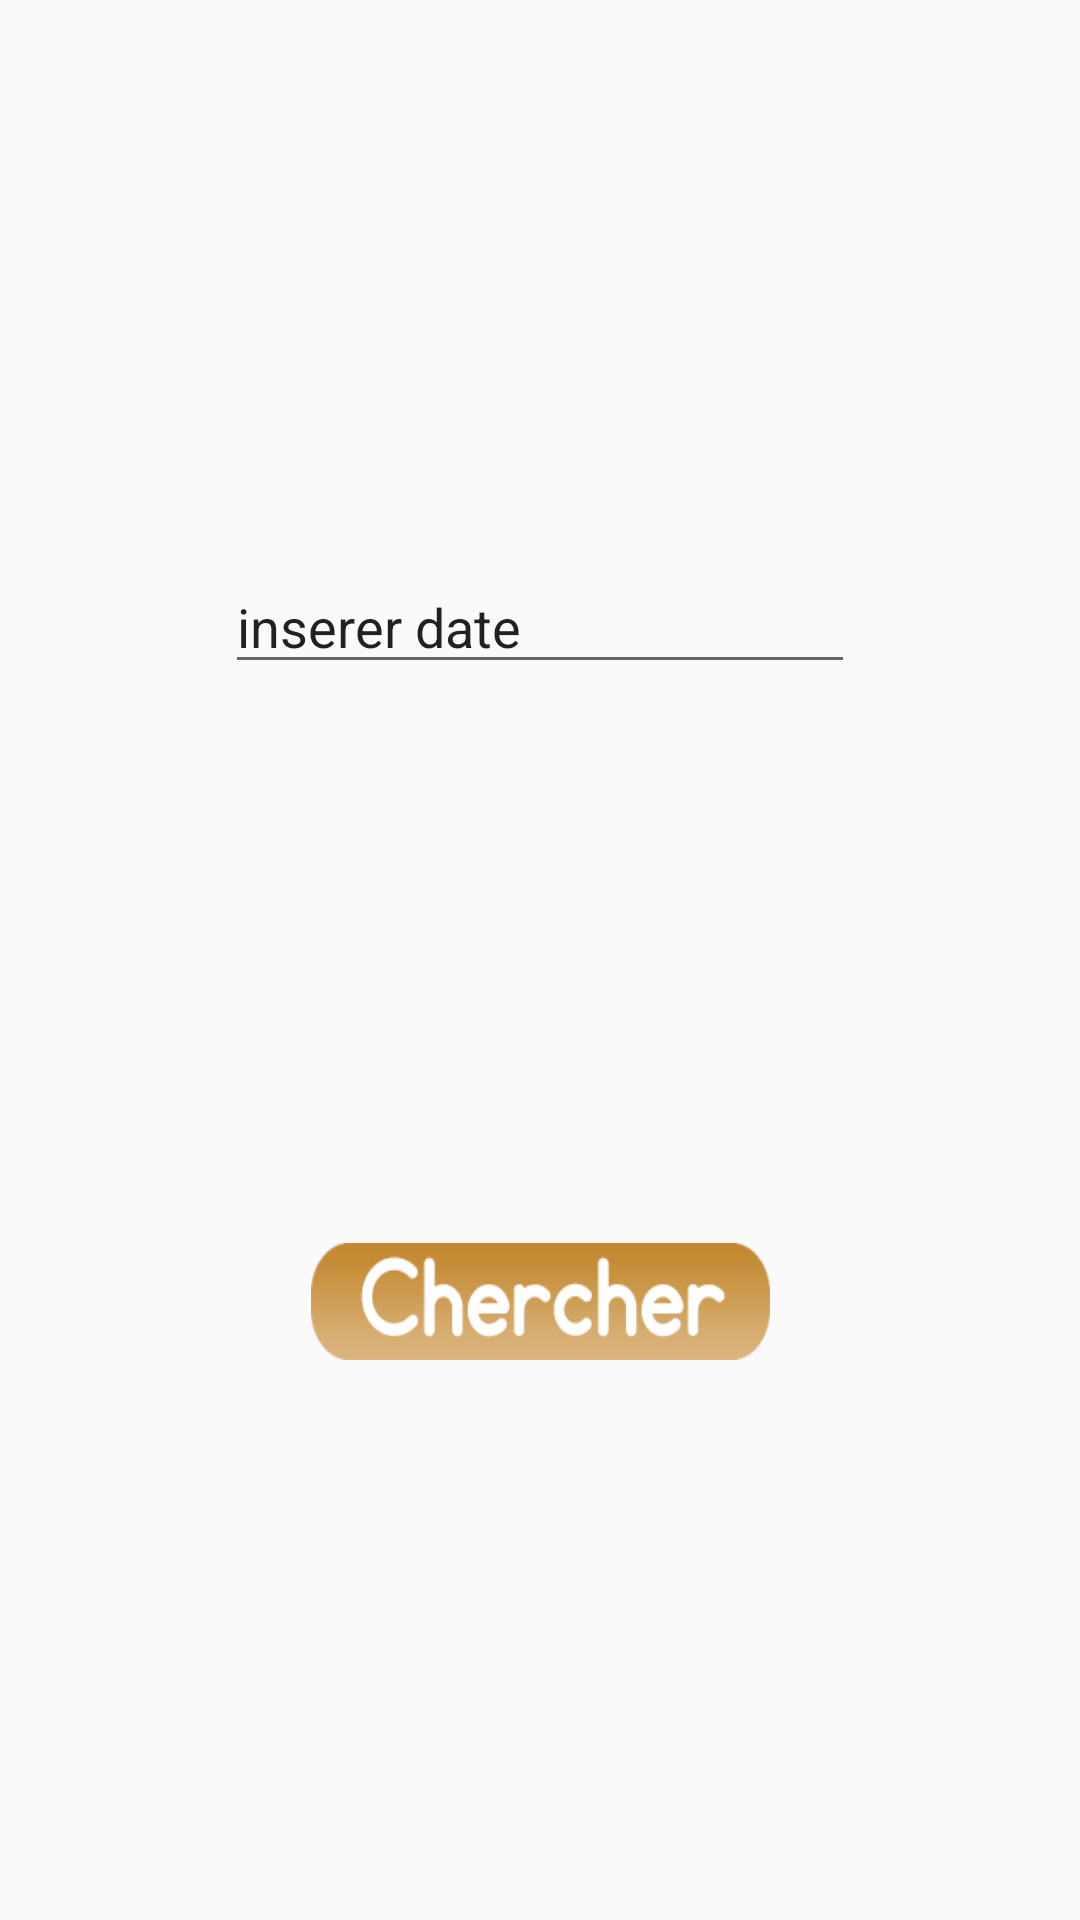

Here is an Android app screen rendered from its layout file. Give the layout XML and the strings, colors and styles it references.
<!-- AndroidManifest.xml: application theme AppTheme -->
<!-- res/layout/activity_cherch_reclam_prof.xml -->
<?xml version="1.0" encoding="utf-8"?>
<android.support.constraint.ConstraintLayout xmlns:android="http://schemas.android.com/apk/res/android"
    xmlns:app="http://schemas.android.com/apk/res-auto"
    xmlns:tools="http://schemas.android.com/tools"
    android:layout_width="match_parent"
    android:layout_height="match_parent"
    tools:context=".CherchReclamProf">

    <EditText
        android:id="@+id/editText4"
        android:layout_width="wrap_content"
        android:layout_height="wrap_content"
        android:ems="10"
        android:inputType="date"
        android:text="inserer date "
        app:layout_constraintBottom_toTopOf="@+id/btnCherchReclamProf"
        app:layout_constraintEnd_toEndOf="parent"
        app:layout_constraintHorizontal_bias="0.5"
        app:layout_constraintStart_toStartOf="parent"
        app:layout_constraintTop_toTopOf="parent" />

    <Button
        android:id="@+id/btnCherchReclamProf"
        android:layout_width="153dp"
        android:layout_height="39dp"
        android:background="@drawable/chercher"
        app:layout_constraintBottom_toBottomOf="parent"
        app:layout_constraintEnd_toEndOf="parent"
        app:layout_constraintHorizontal_bias="0.5"
        app:layout_constraintStart_toStartOf="parent"
        app:layout_constraintTop_toBottomOf="@+id/editText4" />
</android.support.constraint.ConstraintLayout>
<!-- resources referenced by this layout -->
<resources>
  <!-- drawable chercher: png bitmap (drawable, 6045 bytes) -->
  <style name="AppTheme" parent="Theme.AppCompat.Light.NoActionBar">
          
          <item name="colorAccent">@color/beige</item>
          <item name="colorPrimaryDark">@color/beige</item>
  
      </style>
  <color name="beige">#c7903d</color>
</resources>
